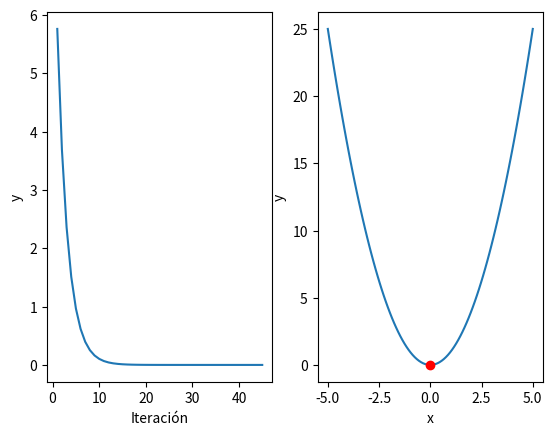

Write Python code to recreate this figure.
import matplotlib.pyplot as plt
from numpy.random import randint
from numpy import linspace

x_inicial = randint(10)
alpha = 0.1
n_iteraciones = 100
tolerancia = 0.00000001

iteraciones = []
y = []

x = x_inicial
for i in range(n_iteraciones):
	print('----------------------------------------------------------')
	print('iteración ', str(i+1))

	# Calcular gradiente
	gradiente = 2*x

	# Actualizar "x" usando gradiente descendente
	x = x - alpha*gradiente

	# Almacenar iteración y valor correspondiente
	y.append(x**2)
	iteraciones.append(i+1)

	if (i == 0):
		error = abs(x_inicial**2 - x**2)
	else:
		error = abs(y[i] - y[i-1])

	if (error >= tolerancia):
		# Imprimir resultados
		print('x = ', str(x), ', y = ', str(x**2), ', error = ', str(error))
	else:
		print('x = ', str(x), ', y = ', str(x ** 2), ', error = ', str(error))
		print('Dentro del rango de tolerancia')
		break

plt.subplot(1,2,1)
plt.plot(iteraciones,y)
plt.xlabel('Iteración')
plt.ylabel('y')

X = linspace(-5,5,100)
Y = X**2
plt.subplot(1,2,2)
plt.plot(X,Y,0.0,0.0,'ro')
plt.xlabel('x')
plt.ylabel('y')

plt.show()